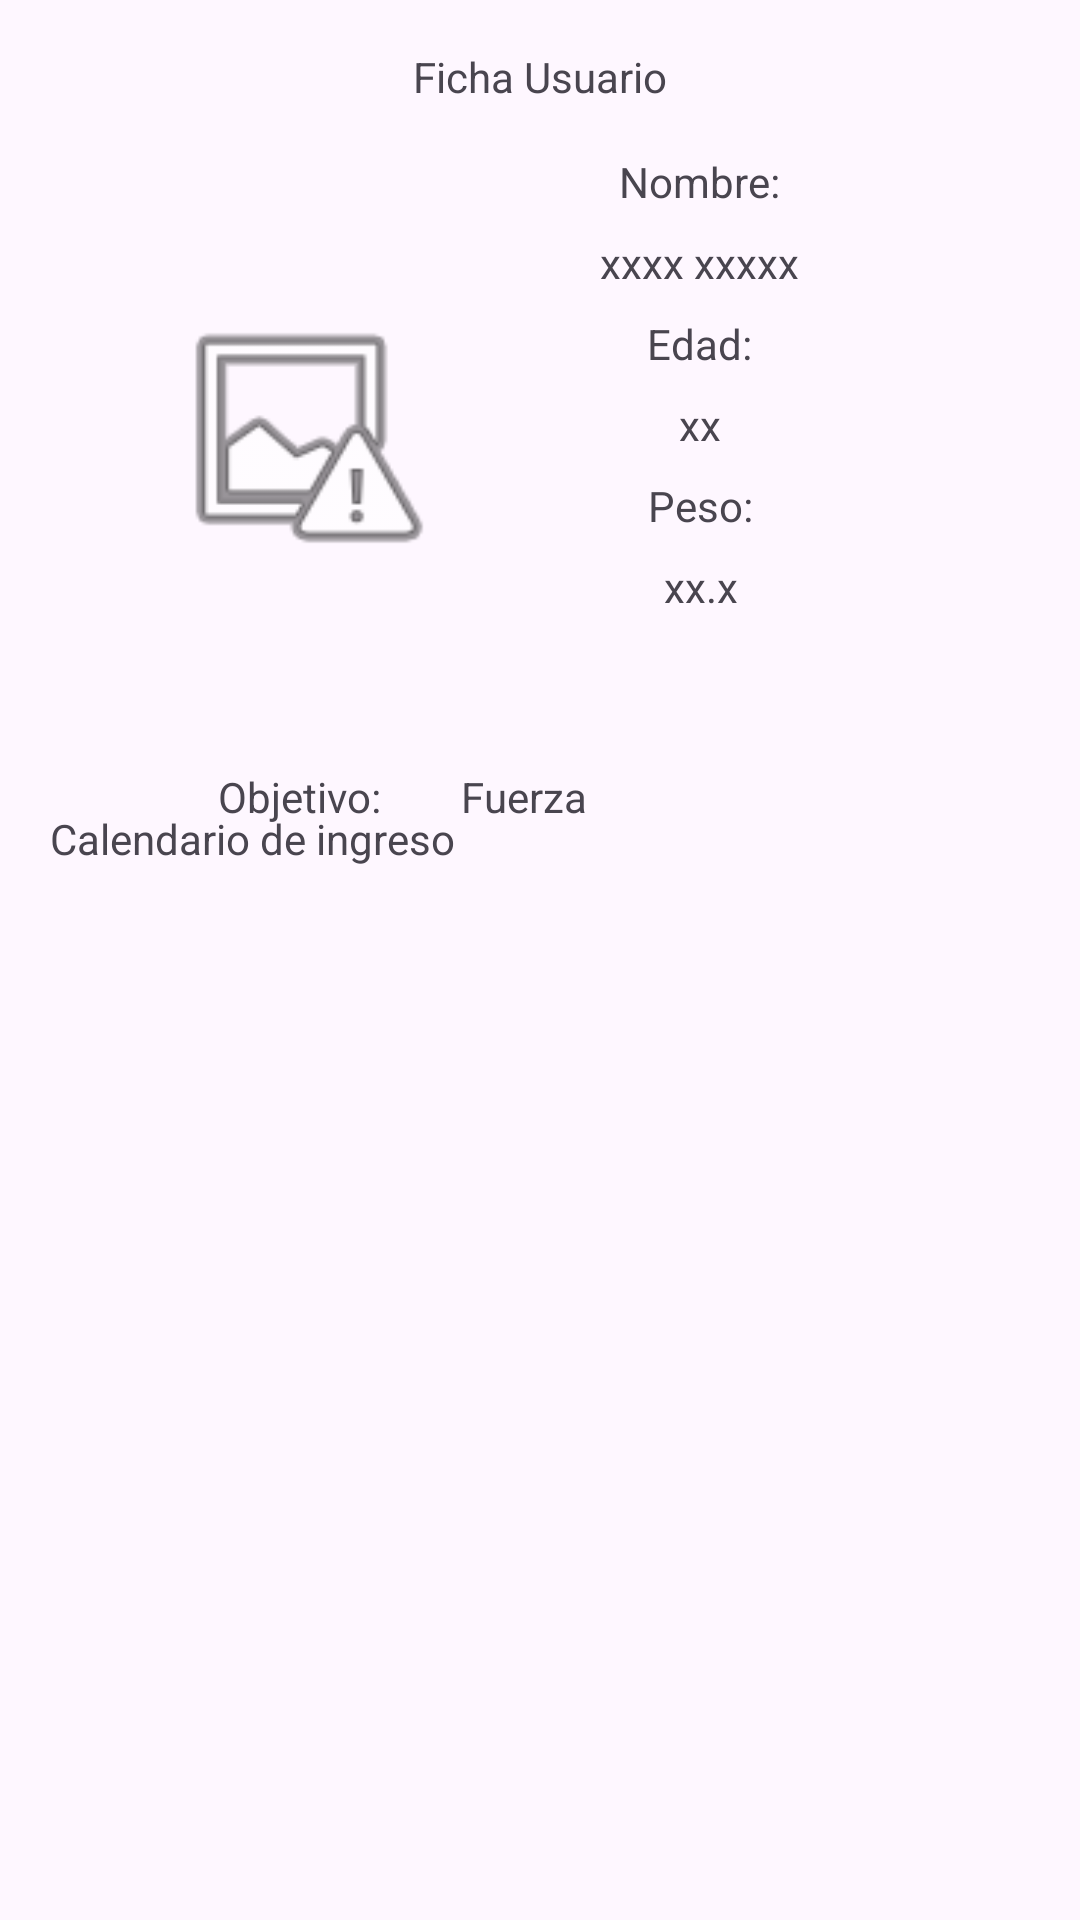

Produce the Android XML layout that renders to this screen, including the resource entries it uses.
<!-- AndroidManifest.xml: application theme Theme.NutriChefAI -->
<!-- res/layout/fragment_perfil_usuario.xml -->
<?xml version="1.0" encoding="utf-8"?>
<androidx.constraintlayout.widget.ConstraintLayout xmlns:android="http://schemas.android.com/apk/res/android"
    xmlns:app="http://schemas.android.com/apk/res-auto"
    xmlns:tools="http://schemas.android.com/tools"
    android:id="@+id/main"
    android:layout_width="match_parent"
    android:layout_height="match_parent"
    tools:context=".fragments.perfiles.Perfil_Usuario">


    <androidx.constraintlayout.widget.ConstraintLayout
        android:layout_width="match_parent"
        android:layout_height="match_parent"
        app:layout_constraintBottom_toBottomOf="parent"
        app:layout_constraintEnd_toEndOf="parent"
        app:layout_constraintHorizontal_bias="0.0"
        app:layout_constraintStart_toStartOf="parent"
        app:layout_constraintTop_toTopOf="parent"
        app:layout_constraintVertical_bias="0.0">

        <ImageView
            android:id="@+id/imageView"
            android:layout_width="94dp"
            android:layout_height="101dp"
            android:layout_marginTop="60dp"
            android:src="@android:drawable/ic_menu_report_image"
            app:layout_constraintEnd_toStartOf="@+id/textView7"
            app:layout_constraintHorizontal_bias="0.468"
            app:layout_constraintStart_toStartOf="parent"
            app:layout_constraintTop_toBottomOf="@+id/textView3" />

        <TextView
            android:id="@+id/textView3"
            android:layout_width="wrap_content"
            android:layout_height="wrap_content"
            android:layout_marginTop="16dp"
            android:text="Ficha Usuario"
            app:layout_constraintEnd_toEndOf="parent"
            app:layout_constraintStart_toStartOf="parent"
            app:layout_constraintTop_toTopOf="parent" />

        <TextView
            android:id="@+id/textView7"
            android:layout_width="wrap_content"
            android:layout_height="wrap_content"
            android:layout_marginTop="16dp"
            android:layout_marginEnd="100dp"
            android:text="Nombre:"
            app:layout_constraintEnd_toEndOf="parent"
            app:layout_constraintTop_toBottomOf="@+id/textView3" />

        <TextView
            android:id="@+id/textView8"
            android:layout_width="wrap_content"
            android:layout_height="wrap_content"
            android:layout_marginTop="8dp"
            android:text="xxxx xxxxx"
            app:layout_constraintEnd_toEndOf="@+id/textView7"
            app:layout_constraintStart_toStartOf="@+id/textView7"
            app:layout_constraintTop_toBottomOf="@+id/textView7" />

        <TextView
            android:id="@+id/textView9"
            android:layout_width="wrap_content"
            android:layout_height="wrap_content"
            android:layout_marginTop="8dp"
            android:text="Edad:"
            app:layout_constraintEnd_toEndOf="@+id/textView8"
            app:layout_constraintStart_toStartOf="@+id/textView8"
            app:layout_constraintTop_toBottomOf="@+id/textView8" />

        <TextView
            android:id="@+id/textView10"
            android:layout_width="wrap_content"
            android:layout_height="wrap_content"
            android:layout_marginTop="8dp"
            android:text="xx"
            app:layout_constraintEnd_toEndOf="@+id/textView9"
            app:layout_constraintStart_toStartOf="@+id/textView9"
            app:layout_constraintTop_toBottomOf="@+id/textView9" />

        <TextView
            android:id="@+id/textView11"
            android:layout_width="wrap_content"
            android:layout_height="wrap_content"
            android:layout_marginTop="8dp"
            android:text="Peso:"
            app:layout_constraintEnd_toEndOf="@+id/textView10"
            app:layout_constraintStart_toStartOf="@+id/textView10"
            app:layout_constraintTop_toBottomOf="@+id/textView10" />

        <TextView
            android:id="@+id/textView12"
            android:layout_width="wrap_content"
            android:layout_height="wrap_content"
            android:layout_marginTop="8dp"
            android:text="xx.x"
            app:layout_constraintEnd_toEndOf="@+id/textView11"
            app:layout_constraintStart_toStartOf="@+id/textView11"
            app:layout_constraintTop_toBottomOf="@+id/textView11" />

        <TextView
            android:id="@+id/textView13"
            android:layout_width="wrap_content"
            android:layout_height="wrap_content"
            android:layout_marginStart="20dp"
            android:layout_marginTop="60dp"
            android:text="Objetivo:"
            app:layout_constraintStart_toStartOf="@+id/imageView"
            app:layout_constraintTop_toBottomOf="@+id/imageView" />

        <TextView
            android:id="@+id/textView14"
            android:layout_width="wrap_content"
            android:layout_height="wrap_content"
            android:text="Fuerza"
            app:layout_constraintBottom_toBottomOf="@+id/textView13"
            app:layout_constraintEnd_toEndOf="@+id/textView12"
            app:layout_constraintHorizontal_bias="0.347"
            app:layout_constraintStart_toEndOf="@+id/textView13"
            app:layout_constraintTop_toBottomOf="@+id/imageView"
            app:layout_constraintVertical_bias="1.0" />

        <TableRow
            android:layout_width="327dp"
            android:layout_height="387dp"
            app:layout_constraintBottom_toBottomOf="parent"
            app:layout_constraintEnd_toEndOf="parent"
            app:layout_constraintStart_toStartOf="parent"
            app:layout_constraintTop_toBottomOf="@+id/textView14"
            app:layout_constraintVertical_bias="0.229">

            <TextView
                android:id="@+id/textView15"
                android:layout_width="wrap_content"
                android:layout_height="wrap_content"
                android:text="Calendario de ingreso" />
        </TableRow>
    </androidx.constraintlayout.widget.ConstraintLayout>
</androidx.constraintlayout.widget.ConstraintLayout>
<!-- resources referenced by this layout -->
<resources>
  <style name="Theme.NutriChefAI" parent="Base.Theme.NutriChefAI" />
  <style name="Base.Theme.NutriChefAI" parent="Theme.Material3.DayNight.NoActionBar">
          
          
      </style>
</resources>
